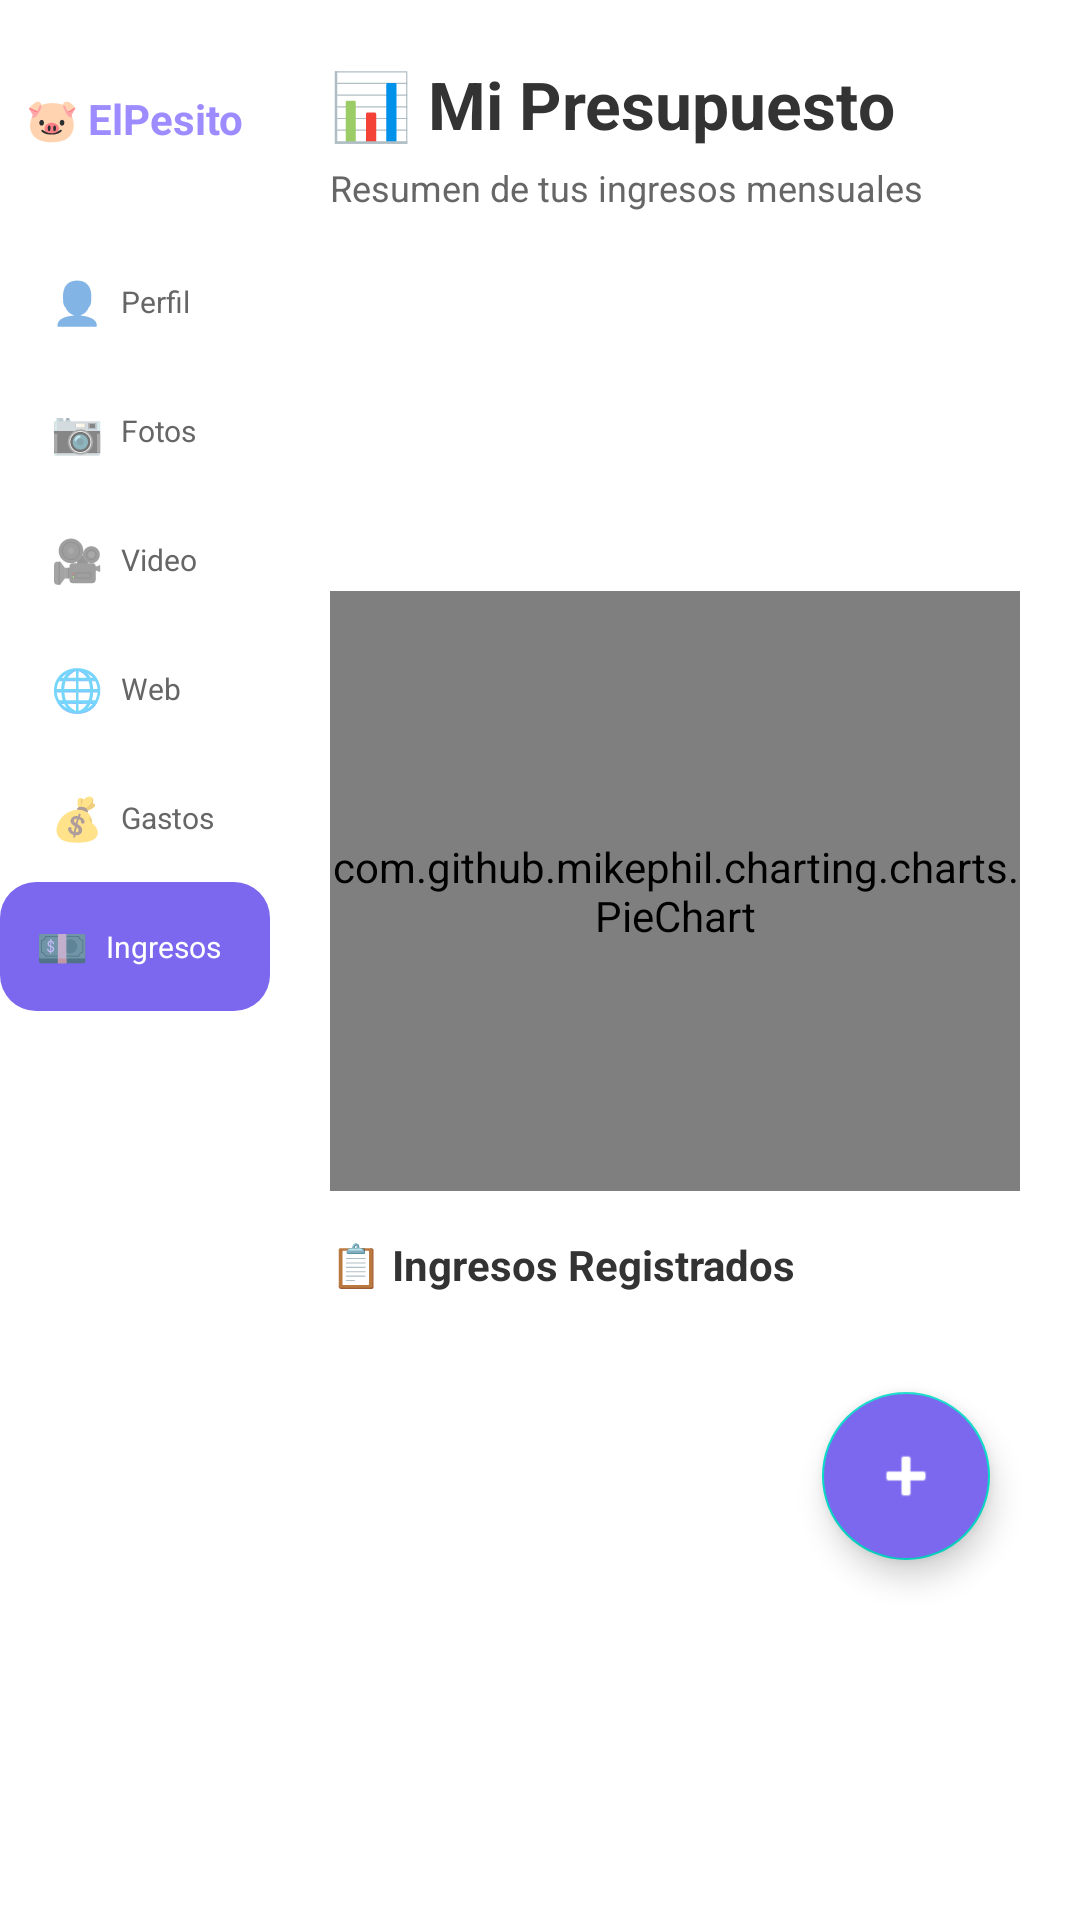

Android layout source for this screen:
<!-- AndroidManifest.xml: application theme Theme.ElPesito -->
<!-- res/layout/activity_mi_presupuesto.xml -->
<?xml version="1.0" encoding="utf-8"?>

<androidx.constraintlayout.widget.ConstraintLayout
    xmlns:android="http://schemas.android.com/apk/res/android"
    xmlns:app="http://schemas.android.com/apk/res-auto"
    xmlns:tools="http://schemas.android.com/tools"
    android:layout_width="match_parent"
    android:layout_height="match_parent"
    android:background="?android:attr/colorBackground"
    tools:context=".MiPresupuestoActivity">

    
    <LinearLayout
        android:id="@+id/sidebar"
        android:layout_width="90dp"
        android:layout_height="0dp"
        android:orientation="vertical"
        android:background="?android:attr/colorBackground"
        android:paddingTop="30dp"
        android:gravity="center_horizontal"
        app:layout_constraintTop_toTopOf="parent"
        app:layout_constraintBottom_toBottomOf="parent"
        app:layout_constraintStart_toStartOf="parent">

        <TextView
            android:layout_width="wrap_content"
            android:layout_height="wrap_content"
            android:text="🐷 ElPesito"
            android:textSize="14sp"
            android:textStyle="bold"
            android:textColor="@color/purple_light"
            android:layout_marginBottom="30dp"/>

        
        <LinearLayout
            android:id="@+id/menuPerfil"
            android:layout_width="80dp"
            android:layout_height="wrap_content"
            android:orientation="horizontal"
            android:gravity="center_vertical"
            android:padding="12dp"
            android:clickable="true"
            android:focusable="true">
            <TextView android:layout_width="wrap_content" android:layout_height="wrap_content" android:text="👤" android:textSize="14sp"/>
            <TextView android:layout_width="wrap_content" android:layout_height="wrap_content" android:text="Perfil" android:textSize="10sp" android:textColor="?android:attr/textColorSecondary" android:layout_marginStart="6dp"/>
        </LinearLayout>

        
        <LinearLayout
            android:id="@+id/menuFotos"
            android:layout_width="80dp"
            android:layout_height="wrap_content"
            android:orientation="horizontal"
            android:gravity="center_vertical"
            android:padding="12dp"
            android:clickable="true"
            android:focusable="true">
            <TextView android:layout_width="wrap_content" android:layout_height="wrap_content" android:text="📷" android:textSize="14sp"/>
            <TextView android:layout_width="wrap_content" android:layout_height="wrap_content" android:text="Fotos" android:textSize="10sp" android:textColor="?android:attr/textColorSecondary" android:layout_marginStart="6dp"/>
        </LinearLayout>

        
        <LinearLayout
            android:id="@+id/menuVideo"
            android:layout_width="80dp"
            android:layout_height="wrap_content"
            android:orientation="horizontal"
            android:gravity="center_vertical"
            android:padding="12dp"
            android:clickable="true"
            android:focusable="true">
            <TextView android:layout_width="wrap_content" android:layout_height="wrap_content" android:text="🎥" android:textSize="14sp"/>
            <TextView android:layout_width="wrap_content" android:layout_height="wrap_content" android:text="Video" android:textSize="10sp" android:textColor="?android:attr/textColorSecondary" android:layout_marginStart="6dp"/>
        </LinearLayout>

        
        <LinearLayout
            android:id="@+id/menuWeb"
            android:layout_width="80dp"
            android:layout_height="wrap_content"
            android:orientation="horizontal"
            android:gravity="center_vertical"
            android:padding="12dp"
            android:clickable="true"
            android:focusable="true">
            <TextView android:layout_width="wrap_content" android:layout_height="wrap_content" android:text="🌐" android:textSize="14sp"/>
            <TextView android:layout_width="wrap_content" android:layout_height="wrap_content" android:text="Web" android:textSize="10sp" android:textColor="?android:attr/textColorSecondary" android:layout_marginStart="6dp"/>
        </LinearLayout>

        
        <LinearLayout
            android:id="@+id/menuBotones"
            android:layout_width="80dp"
            android:layout_height="wrap_content"
            android:orientation="horizontal"
            android:gravity="center_vertical"
            android:padding="12dp"
            android:clickable="true"
            android:focusable="true">
            <TextView android:layout_width="wrap_content" android:layout_height="wrap_content" android:text="💰" android:textSize="14sp"/>
            <TextView android:layout_width="wrap_content" android:layout_height="wrap_content" android:text="Gastos" android:textSize="10sp" android:textColor="?android:attr/textColorSecondary" android:layout_marginStart="6dp"/>
        </LinearLayout>

        
        <LinearLayout
            android:id="@+id/menuIngresos"
            android:layout_width="90dp"
            android:layout_height="wrap_content"
            android:orientation="horizontal"
            android:gravity="center_vertical"
            android:background="@drawable/bg_sidebar_active"
            android:padding="12dp"
            android:clickable="true"
            android:focusable="true">
            <TextView android:layout_width="wrap_content" android:layout_height="wrap_content" android:text="💵" android:textSize="14sp"/>
            <TextView android:layout_width="wrap_content" android:layout_height="wrap_content" android:text="Ingresos" android:textSize="10sp" android:textColor="@color/white" android:layout_marginStart="6dp"/>
        </LinearLayout>

    </LinearLayout>

    
    <LinearLayout
        android:layout_width="0dp"
        android:layout_height="0dp"
        android:orientation="vertical"
        android:padding="20dp"
        app:layout_constraintTop_toTopOf="parent"
        app:layout_constraintBottom_toBottomOf="parent"
        app:layout_constraintStart_toEndOf="@id/sidebar"
        app:layout_constraintEnd_toEndOf="parent">

        
        <TextView
            android:layout_width="wrap_content"
            android:layout_height="wrap_content"
            android:text="📊 Mi Presupuesto"
            android:textSize="22sp"
            android:textStyle="bold"
            android:textColor="?android:attr/textColorPrimary"
            android:layout_marginBottom="5dp"/>

        <TextView
            android:layout_width="wrap_content"
            android:layout_height="wrap_content"
            android:text="Resumen de tus ingresos mensuales"
            android:textSize="12sp"
            android:textColor="?android:attr/textColorSecondary"
            android:layout_marginBottom="15dp"/>

        
        <LinearLayout
            android:layout_width="match_parent"
            android:layout_height="wrap_content"
            android:orientation="vertical"
            android:gravity="center"
            android:background="@drawable/bg_boton_morado"
            android:padding="20dp"
            android:layout_marginBottom="15dp">

            <TextView
                android:layout_width="wrap_content"
                android:layout_height="wrap_content"
                android:text="Presupuesto total del mes"
                android:textSize="12sp"
                android:textColor="@color/white"/>

            <TextView
                android:id="@+id/totalPresupuesto"
                android:layout_width="wrap_content"
                android:layout_height="wrap_content"
                android:text="$0"
                android:textSize="26sp"
                android:textStyle="bold"
                android:textColor="@color/white"
                android:layout_marginTop="5dp"/>
        </LinearLayout>

        
        <com.github.mikephil.charting.charts.PieChart
            android:id="@+id/pieChart"
            android:layout_width="match_parent"
            android:layout_height="200dp"
            android:layout_marginBottom="15dp"/>

        
        <TextView
            android:id="@+id/tvSinIngresos"
            android:layout_width="match_parent"
            android:layout_height="0dp"
            android:layout_weight="1"
            android:gravity="center"
            android:text="📭&#10;&#10;No tienes ingresos aún.&#10;Toca + para agregar uno."
            android:textSize="15sp"
            android:textColor="?android:attr/textColorSecondary"
            android:lineSpacingExtra="6dp"
            android:padding="30dp"
            android:visibility="gone" />

        
        <TextView
            android:id="@+id/tvTituloIngresos"
            android:layout_width="wrap_content"
            android:layout_height="wrap_content"
            android:text="📋 Ingresos Registrados"
            android:textSize="14sp"
            android:textStyle="bold"
            android:textColor="?android:attr/textColorPrimary"
            android:layout_marginBottom="10dp"/>

        
        <androidx.recyclerview.widget.RecyclerView
            android:id="@+id/recyclerIngresos"
            android:layout_width="match_parent"
            android:layout_height="0dp"
            android:layout_weight="1"
            android:clipToPadding="false"
            android:paddingBottom="80dp"/>

    </LinearLayout>

    
    <com.google.android.material.floatingactionbutton.FloatingActionButton
        android:id="@+id/fabAgregarIngreso"
        android:layout_width="wrap_content"
        android:layout_height="wrap_content"
        android:src="@android:drawable/ic_input_add"
        android:backgroundTint="@color/purple_accent"
        app:tint="@color/white"
        android:layout_marginEnd="30dp"
        android:layout_marginBottom="120dp"
        app:layout_constraintBottom_toBottomOf="parent"
        app:layout_constraintEnd_toEndOf="parent" />

</androidx.constraintlayout.widget.ConstraintLayout>
<!-- resources referenced by this layout -->
<resources>
  <color name="purple_accent">#7B68EE</color>
  <color name="purple_light">#9D8CFF</color>
  <color name="white">#FFFFFF</color>
  <!-- drawable bg_sidebar_active (drawable) -->
  <?xml version="1.0" encoding="utf-8"?>
  <shape xmlns:android="http://schemas.android.com/apk/res/android">
      <solid android:color="@color/purple_accent" />
      <corners android:radius="12dp" />
  </shape>
  <style name="Theme.ElPesito" parent="Theme.MaterialComponents.DayNight.NoActionBar">
          <item name="colorPrimary">@color/purple_primary</item>
          <item name="colorPrimaryVariant">@color/purple_accent</item>
          <item name="colorOnPrimary">@color/white</item>
          <item name="android:windowBackground">@color/light_background</item>
          <item name="android:textColorPrimary">@color/light_text</item>
          <item name="android:textColorSecondary">@color/light_text_secondary</item>
          <item name="android:statusBarColor">@color/purple_primary</item>
      </style>
  <color name="purple_primary">#6B6BFF</color>
  <color name="light_background">#F5F5F5</color>
  <color name="light_text">#333333</color>
  <color name="light_text_secondary">#666666</color>
</resources>
